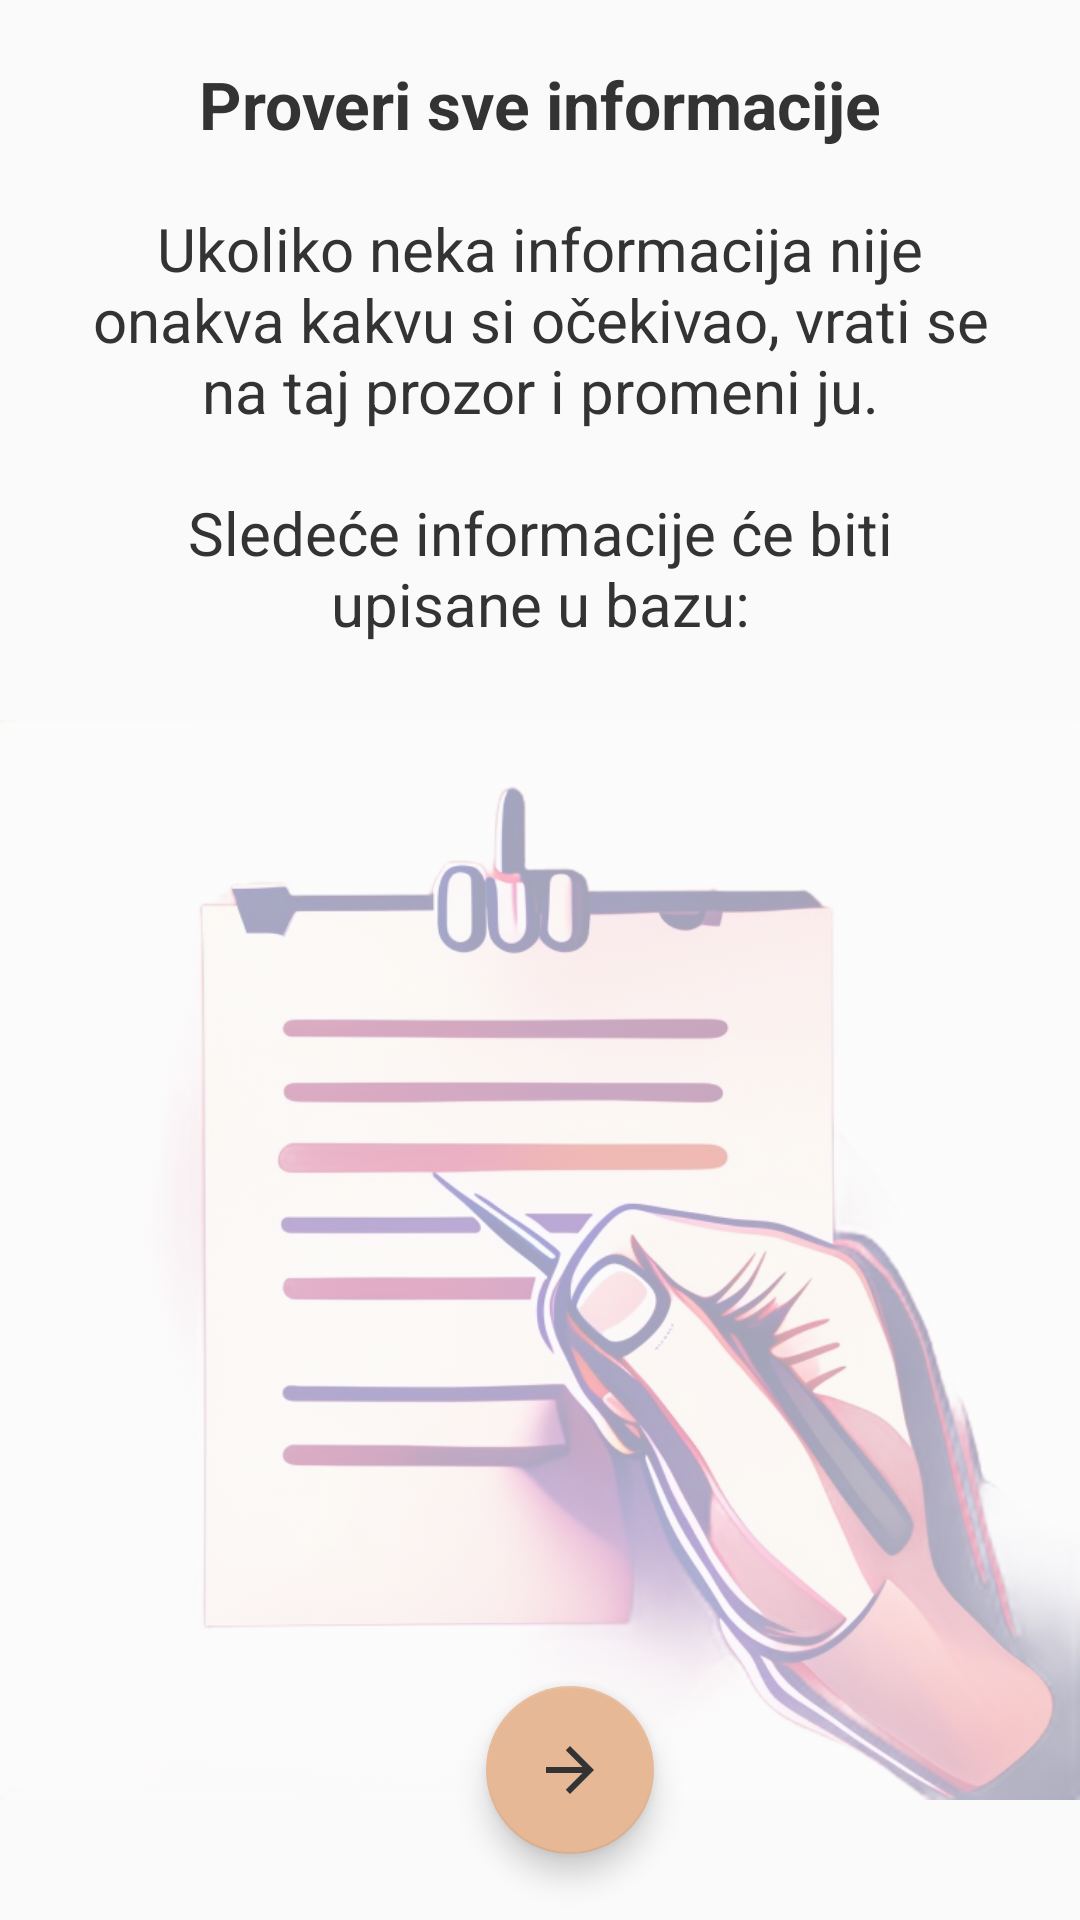

Produce the Android XML layout that renders to this screen, including the resource entries it uses.
<!-- AndroidManifest.xml: application theme Theme.Strudlana -->
<!-- res/layout/activity_prodaja_pijaca_musterija_provera.xml -->
<?xml version="1.0" encoding="utf-8"?>
<androidx.constraintlayout.widget.ConstraintLayout xmlns:android="http://schemas.android.com/apk/res/android"
    xmlns:app="http://schemas.android.com/apk/res-auto"
    xmlns:tools="http://schemas.android.com/tools"
    android:layout_width="match_parent"
    android:layout_height="match_parent"
    tools:context=".NapraviStrudleProveraActivity">

    <ImageView
        android:id="@+id/provera_imageView"
        android:layout_width="wrap_content"
        android:layout_height="wrap_content"
        android:layout_marginTop="200dp"
        android:contentDescription="@string/proveripozadina"
        app:layout_constraintBottom_toBottomOf="parent"
        app:layout_constraintEnd_toEndOf="parent"
        app:layout_constraintStart_toStartOf="parent"
        app:layout_constraintTop_toTopOf="parent"
        android:alpha="0.35"
        app:srcCompat="@drawable/proveri_pozadina"
        tools:ignore="VisualLintBounds" />

    <TextView
        android:id="@+id/napStrudleProvera_objasnjenje"
        android:layout_width="match_parent"
        android:layout_height="wrap_content"
        android:layout_marginStart="30dp"
        android:layout_marginTop="20dp"
        android:layout_marginEnd="30dp"
        android:text="@string/proveri_objasnjenje"
        android:textAlignment="center"
        android:textColor="@color/textBoja"
        android:textSize="20sp"
        app:layout_constraintEnd_toEndOf="parent"
        app:layout_constraintStart_toStartOf="parent"
        app:layout_constraintTop_toBottomOf="@+id/napStrudleProvera_naslov" />

    <TextView
        android:id="@+id/napStrudleProvera_naslov"
        android:layout_width="wrap_content"
        android:layout_height="wrap_content"
        android:layout_marginTop="20dp"
        android:text="@string/proveri_sve_informacije"
        android:textColor="@color/textBoja"
        android:textSize="22sp"
        android:textStyle="bold"
        app:layout_constraintEnd_toEndOf="parent"
        app:layout_constraintStart_toStartOf="parent"
        app:layout_constraintTop_toTopOf="parent" />


    <TextView
        android:id="@+id/napStrudleProvera_strudlaInfoProvera"
        android:layout_width="0dp"
        android:layout_height="0dp"
        android:layout_marginStart="20dp"
        android:layout_marginTop="30dp"
        android:layout_marginEnd="20dp"
        android:layout_marginBottom="100dp"
        app:layout_constraintBottom_toBottomOf="parent"
        app:layout_constraintEnd_toEndOf="parent"
        app:layout_constraintStart_toStartOf="parent"
        app:layout_constraintTop_toBottomOf="@+id/napStrudleProvera_objasnjenje" />


    <com.google.android.material.floatingactionbutton.FloatingActionButton
        android:id="@+id/napStrudleProvera_fab"
        android:layout_width="wrap_content"
        android:layout_height="wrap_content"
        android:clickable="true"
        app:backgroundTint="@color/kajsijaTamna"
        app:layout_constraintBottom_toBottomOf="parent"
        app:layout_constraintEnd_toEndOf="parent"
        app:layout_constraintStart_toStartOf="@id/napStrudleProvera_strudlaInfoProvera"
        app:layout_constraintTop_toBottomOf="@id/napStrudleProvera_strudlaInfoProvera"
        app:srcCompat="@drawable/baseline_arrow_forward_24"
        tools:ignore="ContentDescription,ImageContrastCheck,SpeakableTextPresentCheck" />
</androidx.constraintlayout.widget.ConstraintLayout>
<!-- resources referenced by this layout -->
<resources>
  <color name="kajsijaTamna">#E6B896</color>
  <color name="textBoja">#333333</color>
  <!-- drawable baseline_arrow_forward_24 (drawable) -->
  <vector android:autoMirrored="true" android:height="24dp"
      android:tint="@color/textBoja" android:viewportHeight="24"
      android:viewportWidth="24" android:width="24dp" xmlns:android="http://schemas.android.com/apk/res/android">
      <path android:fillColor="@android:color/white" android:pathData="M12,4l-1.41,1.41L16.17,11H4v2h12.17l-5.58,5.59L12,20l8,-8z"/>
  </vector>
  <!-- drawable proveri_pozadina: jpg bitmap (drawable, 74074 bytes) -->
  <string name="proveri_objasnjenje">Ukoliko neka informacija nije onakva kakvu si očekivao, vrati se na taj prozor i promeni ju.\n\nSledeće informacije će biti upisane u bazu:</string>
  <string name="proveri_sve_informacije">Proveri sve informacije</string>
  <string name="proveripozadina">proveriPozadina</string>
  <style name="Theme.Strudlana" parent="Theme.AppCompat.Light.NoActionBar">
          
          <item name="colorPrimary">@color/kajsija</item>
          <item name="colorPrimaryVariant">@color/kajsijaTamna</item>
          <item name="colorOnPrimary">@color/kajsijaTamna2</item>
          
          <item name="colorSecondary">@color/teal_200</item>
          <item name="colorSecondaryVariant">@color/teal_700</item>
          <item name="colorOnSecondary">@color/white</item>
          
          <item name="android:statusBarColor">?attr/colorPrimaryVariant</item>
  
      </style>
  <color name="kajsija">#FFDAB9</color>
  <color name="kajsijaTamna2">#BF916D</color>
  <color name="teal_200">#FF03DAC5</color>
  <color name="teal_700">#FF018786</color>
  <color name="white">#FFFFFFFF</color>
</resources>
